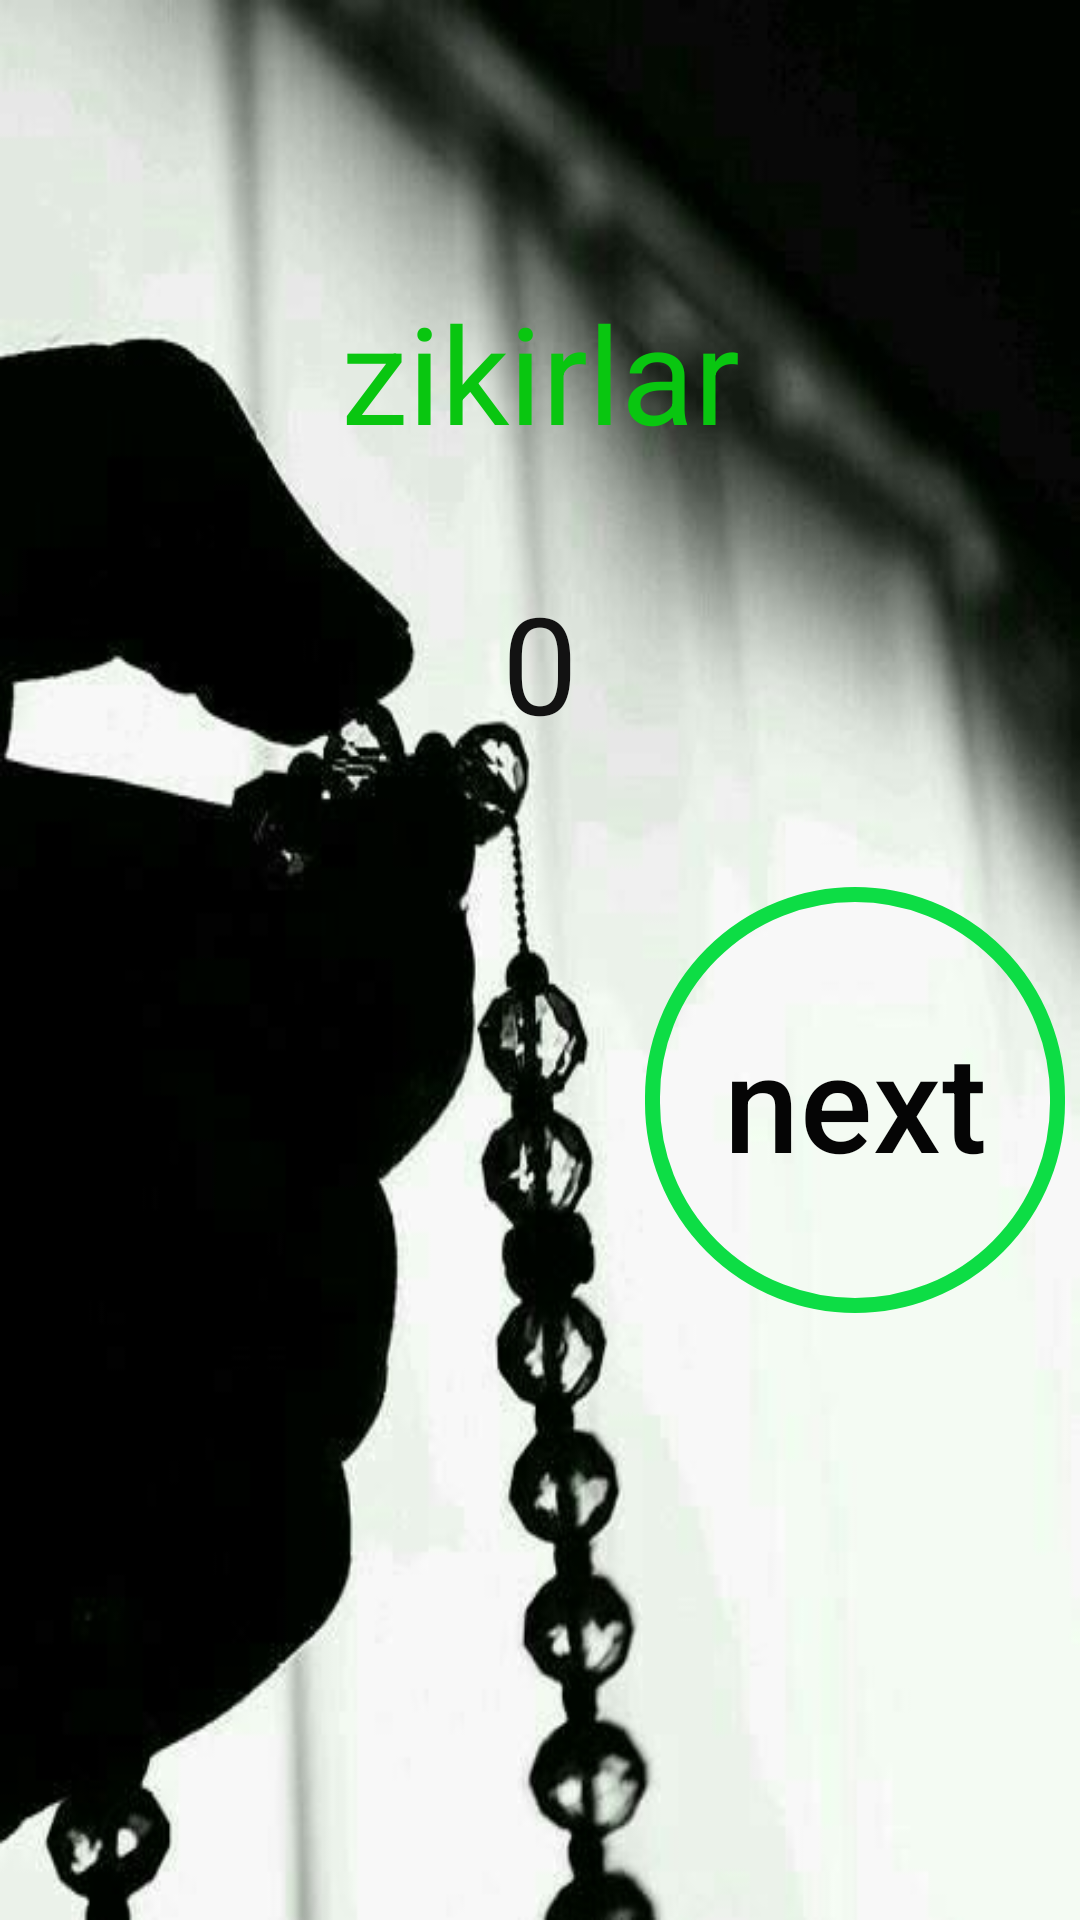

Reconstruct the res/layout file that produces this screen, plus the resources it refers to.
<!-- AndroidManifest.xml: application theme Theme.Muzaffartasbeh -->
<!-- res/layout/activity_tasbeh_uchun.xml -->
<?xml version="1.0" encoding="utf-8"?>
<androidx.constraintlayout.widget.ConstraintLayout xmlns:android="http://schemas.android.com/apk/res/android"
    xmlns:app="http://schemas.android.com/apk/res-auto"
    xmlns:tools="http://schemas.android.com/tools"
    android:layout_width="match_parent"
    android:layout_height="match_parent"
    android:background="@drawable/imge"
    tools:context=".TasbehUchun">

    <TextView
        android:id="@+id/sanoq"
        android:layout_width="wrap_content"
        android:layout_height="wrap_content"
        android:gravity="center"
        android:hint="0"
        android:textColorHint="#121212"
        android:textSize="45sp"
        app:layout_constraintBottom_toBottomOf="parent"
        app:layout_constraintEnd_toEndOf="parent"
        app:layout_constraintStart_toStartOf="parent"
        app:layout_constraintTop_toTopOf="parent"
        app:layout_constraintVertical_bias="0.329" />

    <TextView
        android:id="@+id/teks"
        android:layout_width="match_parent"
        android:layout_height="wrap_content"
        android:gravity="center"
        android:hint="zikirlar"
        android:textColorHint="#09C610"
        android:textSize="45sp"
        android:textColor="#06F10F"
        app:layout_constraintBottom_toBottomOf="parent"
        app:layout_constraintEnd_toEndOf="parent"
        app:layout_constraintHorizontal_bias="0.769"
        app:layout_constraintStart_toStartOf="parent"
        app:layout_constraintTop_toTopOf="parent"
        app:layout_constraintVertical_bias="0.162" />

    <com.google.android.material.button.MaterialButton
        android:id="@+id/keyingi"
        android:layout_width="140dp"
        android:layout_height="150dp"
        android:backgroundTint="#00000000"
        android:hint="next"
        android:textColorHint="#050505"
        android:textSize="45dp"
        app:cornerRadius="360dp"
        app:layout_constraintBottom_toBottomOf="parent"
        app:layout_constraintEnd_toEndOf="parent"
        app:layout_constraintHorizontal_bias="0.977"
        app:layout_constraintStart_toStartOf="parent"
        app:layout_constraintTop_toTopOf="parent"
        app:layout_constraintVertical_bias="0.595"
        app:strokeColor="#0DDD45"
        app:strokeWidth="5dp" />




</androidx.constraintlayout.widget.ConstraintLayout>
<!-- resources referenced by this layout -->
<resources>
  <!-- drawable imge: jpg bitmap (drawable, 22466 bytes) -->
  <style name="Theme.Muzaffartasbeh" parent="Base.Theme.Muzaffartasbeh" />
  <style name="Base.Theme.Muzaffartasbeh" parent="Theme.Material3.DayNight.NoActionBar">
          
          
      </style>
</resources>
